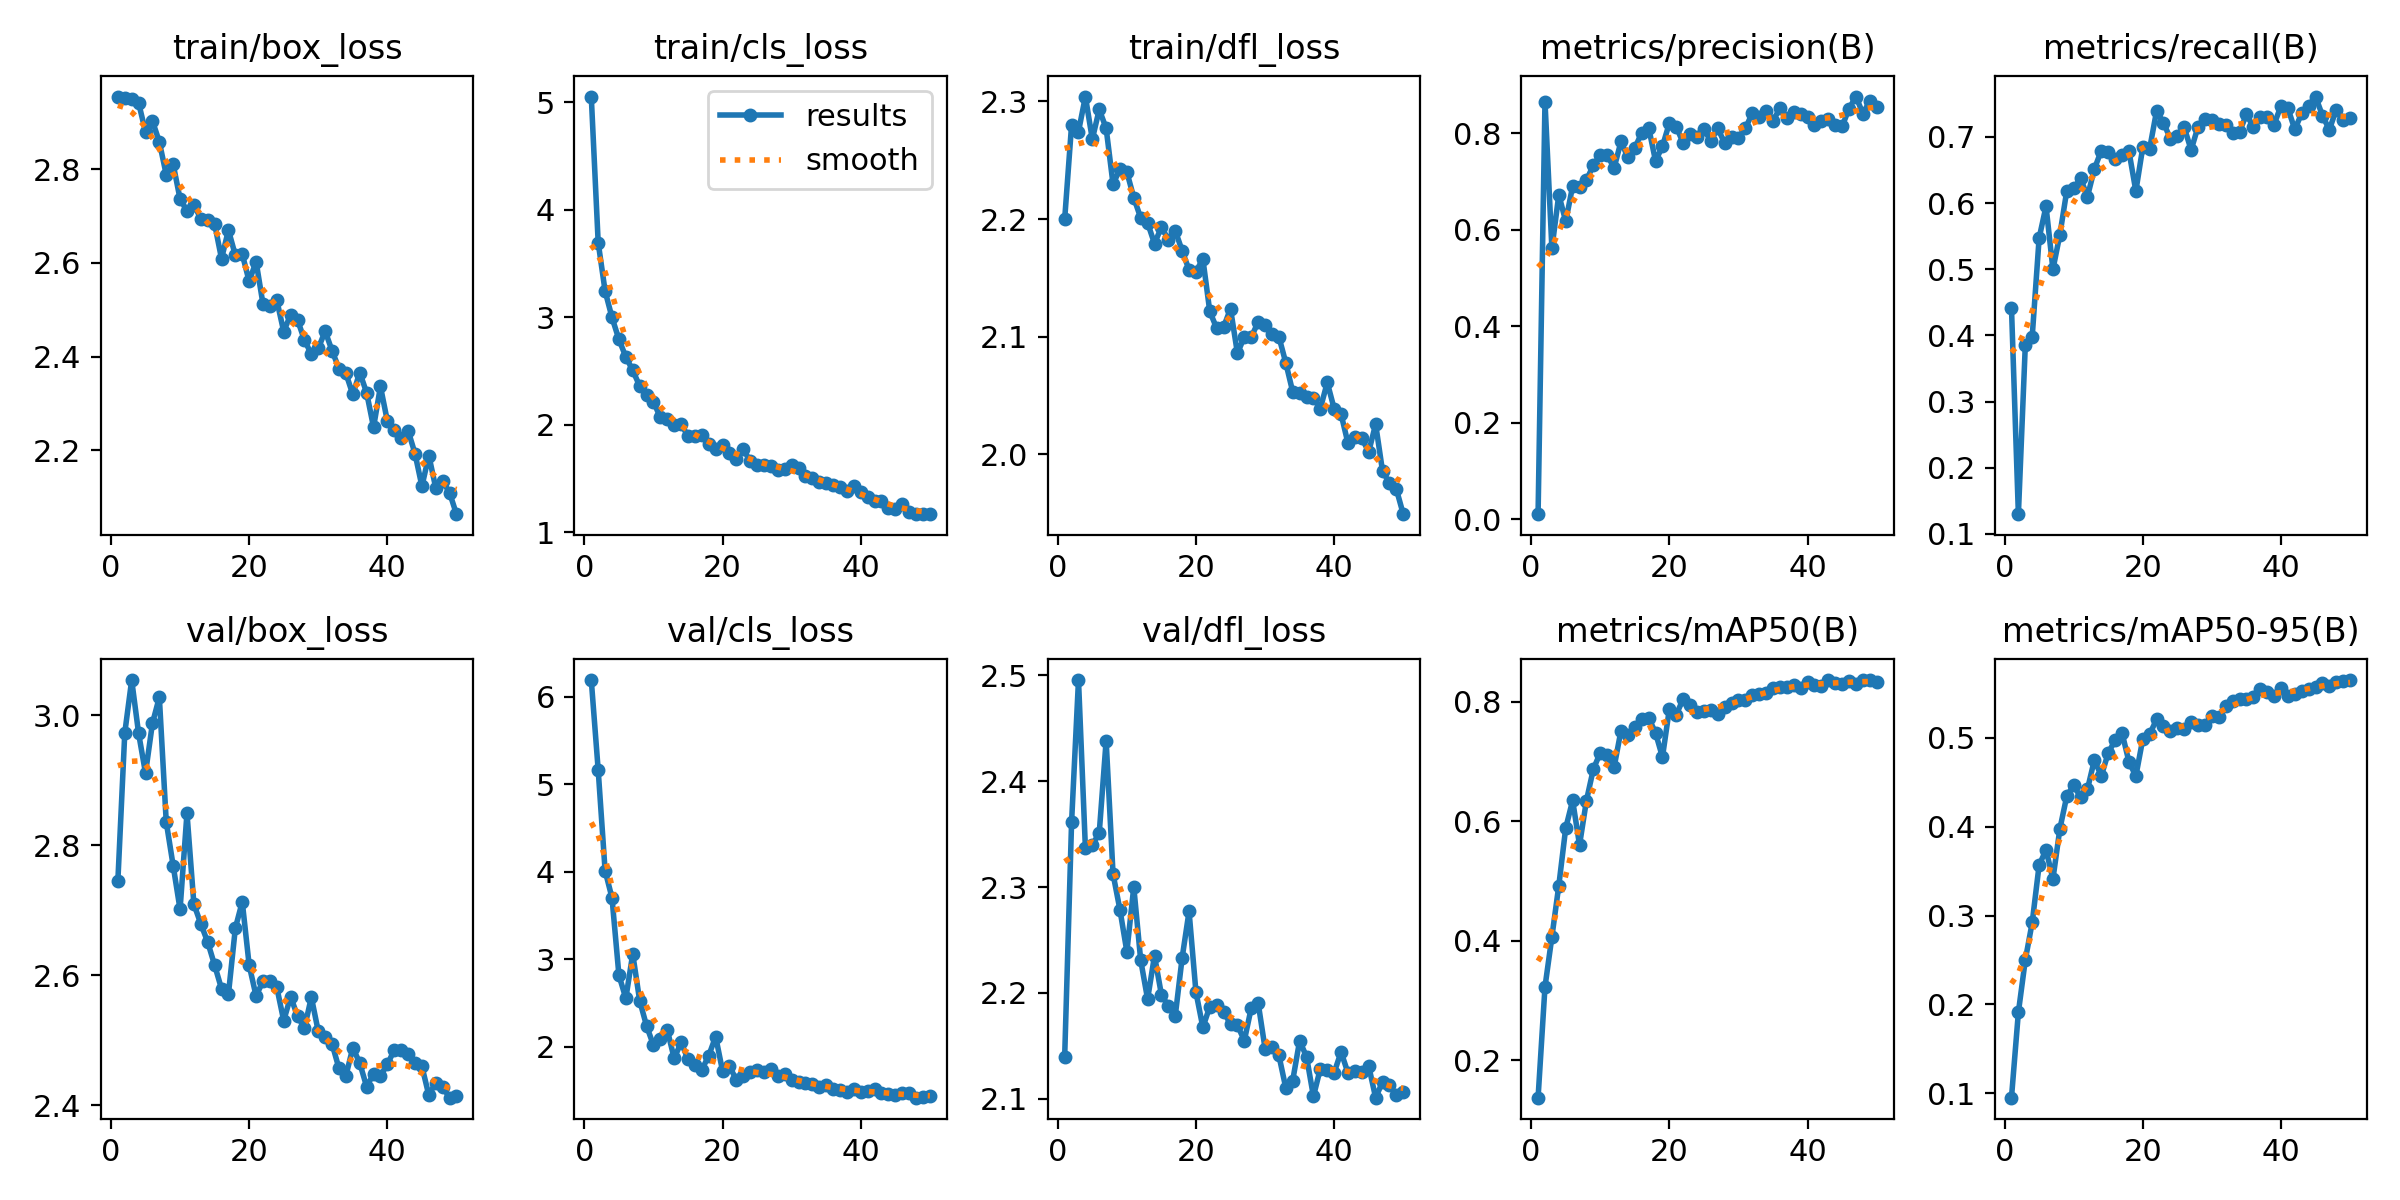

The table this chart was drawn from, first rows:
epoch, time, train/box_loss, train/cls_loss, train/dfl_loss, metrics/precision(B), metrics/recall(B), metrics/mAP50(B), metrics/mAP50-95(B), val/box_loss, val/cls_loss, val/dfl_loss, lr/pg0, lr/pg1, lr/pg2
1, 6.112, 2.955, 5.051, 2.2, 0.01043, 0.4419, 0.1371, 0.09505, 2.746, 6.189, 2.14, 0.0006481, 0.0006481, 0.0006481
2, 11.68, 2.953, 3.694, 2.28, 0.8662, 0.1297, 0.3225, 0.1912, 2.973, 5.162, 2.361, 0.001289, 0.001289, 0.001289
3, 17.26, 2.95, 3.244, 2.274, 0.5615, 0.3848, 0.4062, 0.25, 3.054, 4.011, 2.495, 0.001903, 0.001903, 0.001903
4, 22.8, 2.941, 2.998, 2.304, 0.673, 0.398, 0.492, 0.2922, 2.972, 3.7, 2.337, 0.001881, 0.001881, 0.001881
5, 28.31, 2.879, 2.794, 2.268, 0.6176, 0.5469, 0.5883, 0.3568, 2.911, 2.817, 2.34, 0.001842, 0.001842, 0.001842
6, 33.9, 2.903, 2.632, 2.293, 0.6906, 0.5952, 0.6345, 0.3739, 2.988, 2.552, 2.351, 0.001802, 0.001802, 0.001802
7, 39.4, 2.858, 2.506, 2.277, 0.6887, 0.5, 0.5601, 0.3412, 3.028, 3.06, 2.438, 0.001762, 0.001762, 0.001762
8, 44.96, 2.788, 2.361, 2.23, 0.7034, 0.5521, 0.6344, 0.3975, 2.836, 2.528, 2.312, 0.001723, 0.001723, 0.001723
9, 50.54, 2.811, 2.282, 2.243, 0.7337, 0.6185, 0.687, 0.4344, 2.769, 2.238, 2.279, 0.001683, 0.001683, 0.001683
10, 56.06, 2.736, 2.212, 2.24, 0.7556, 0.6222, 0.7143, 0.447, 2.701, 2.016, 2.239, 0.001644, 0.001644, 0.001644
11, 61.62, 2.711, 2.07, 2.218, 0.7551, 0.6373, 0.7098, 0.433, 2.849, 2.088, 2.3, 0.001604, 0.001604, 0.001604
12, 67.26, 2.724, 2.057, 2.201, 0.7284, 0.6099, 0.69, 0.4424, 2.709, 2.191, 2.231, 0.001564, 0.001564, 0.001564
13, 72.88, 2.695, 1.997, 2.197, 0.7833, 0.6518, 0.7516, 0.4753, 2.679, 1.867, 2.194, 0.001525, 0.001525, 0.001525
14, 78.44, 2.692, 2.004, 2.179, 0.7503, 0.6794, 0.7446, 0.4571, 2.651, 2.049, 2.235, 0.001485, 0.001485, 0.001485
15, 84.03, 2.683, 1.897, 2.193, 0.7697, 0.6774, 0.7581, 0.4831, 2.616, 1.857, 2.198, 0.001446, 0.001446, 0.001446
16, 89.56, 2.609, 1.894, 2.182, 0.8014, 0.6674, 0.7715, 0.4973, 2.579, 1.786, 2.188, 0.001406, 0.001406, 0.001406
17, 95.14, 2.67, 1.909, 2.19, 0.8122, 0.6734, 0.773, 0.5057, 2.571, 1.736, 2.178, 0.001366, 0.001366, 0.001366
18, 100.7, 2.616, 1.819, 2.173, 0.7429, 0.6784, 0.7475, 0.4731, 2.672, 1.898, 2.233, 0.001327, 0.001327, 0.001327
19, 106.2, 2.619, 1.777, 2.157, 0.7732, 0.6182, 0.7071, 0.457, 2.713, 2.116, 2.277, 0.001287, 0.001287, 0.001287
20, 111.7, 2.561, 1.81, 2.155, 0.8215, 0.6844, 0.7876, 0.4986, 2.616, 1.721, 2.201, 0.001248, 0.001248, 0.001248
21, 117.4, 2.603, 1.742, 2.166, 0.8137, 0.6825, 0.7781, 0.5043, 2.568, 1.775, 2.167, 0.001208, 0.001208, 0.001208
22, 122.9, 2.512, 1.681, 2.121, 0.7801, 0.7394, 0.8044, 0.5208, 2.591, 1.622, 2.187, 0.001168, 0.001168, 0.001168
23, 128.5, 2.508, 1.775, 2.107, 0.798, 0.7214, 0.7944, 0.5129, 2.592, 1.663, 2.188, 0.001129, 0.001129, 0.001129
24, 134, 2.52, 1.659, 2.108, 0.7918, 0.6972, 0.7819, 0.5083, 2.581, 1.71, 2.182, 0.001089, 0.001089, 0.001089
25, 139.6, 2.454, 1.631, 2.124, 0.8087, 0.7014, 0.7839, 0.5107, 2.53, 1.732, 2.171, 0.00105, 0.00105, 0.00105
26, 145.1, 2.49, 1.63, 2.086, 0.7842, 0.7144, 0.7861, 0.5099, 2.567, 1.706, 2.17, 0.00101, 0.00101, 0.00101
27, 150.7, 2.478, 1.613, 2.1, 0.8111, 0.6804, 0.7787, 0.5177, 2.537, 1.749, 2.155, 0.0009704, 0.0009704, 0.0009704
28, 156.3, 2.435, 1.577, 2.1, 0.7795, 0.7157, 0.7912, 0.5146, 2.519, 1.665, 2.186, 0.0009308, 0.0009308, 0.0009308
29, 161.9, 2.405, 1.588, 2.112, 0.7918, 0.7277, 0.7973, 0.5143, 2.566, 1.683, 2.191, 0.0008912, 0.0008912, 0.0008912
30, 167.4, 2.418, 1.627, 2.11, 0.7905, 0.7261, 0.8023, 0.5244, 2.514, 1.623, 2.148, 0.0008516, 0.0008516, 0.0008516
31, 173, 2.454, 1.596, 2.102, 0.8105, 0.7201, 0.8029, 0.5234, 2.505, 1.592, 2.149, 0.000812, 0.000812, 0.000812
32, 178.5, 2.412, 1.52, 2.1, 0.8418, 0.7174, 0.8109, 0.5355, 2.494, 1.585, 2.141, 0.0007724, 0.0007724, 0.0007724
33, 184, 2.375, 1.501, 2.078, 0.8341, 0.7055, 0.812, 0.5414, 2.457, 1.578, 2.11, 0.0007328, 0.0007328, 0.0007328
34, 189.6, 2.364, 1.472, 2.053, 0.8468, 0.7074, 0.8144, 0.5441, 2.445, 1.539, 2.117, 0.0006932, 0.0006932, 0.0006932
35, 195.1, 2.319, 1.46, 2.052, 0.8264, 0.7343, 0.8222, 0.5443, 2.488, 1.558, 2.155, 0.0006536, 0.0006536, 0.0006536
36, 200.7, 2.366, 1.444, 2.048, 0.852, 0.715, 0.8235, 0.546, 2.465, 1.516, 2.14, 0.000614, 0.000614, 0.000614
37, 206.3, 2.323, 1.418, 2.048, 0.832, 0.7295, 0.8244, 0.555, 2.428, 1.508, 2.102, 0.0005744, 0.0005744, 0.0005744
38, 211.8, 2.25, 1.385, 2.039, 0.8437, 0.7301, 0.8284, 0.552, 2.448, 1.486, 2.129, 0.0005348, 0.0005348, 0.0005348
39, 217.4, 2.336, 1.434, 2.061, 0.8406, 0.7187, 0.8233, 0.5474, 2.445, 1.513, 2.127, 0.0004952, 0.0004952, 0.0004952
40, 223, 2.263, 1.372, 2.039, 0.8334, 0.747, 0.8333, 0.5558, 2.463, 1.479, 2.125, 0.0004556, 0.0004556, 0.0004556
41, 229, 2.244, 1.325, 2.034, 0.8174, 0.7435, 0.8279, 0.5468, 2.485, 1.493, 2.144, 0.000416, 0.000416, 0.000416
42, 234.4, 2.226, 1.289, 2.009, 0.8249, 0.7114, 0.8258, 0.5494, 2.485, 1.512, 2.124, 0.0003764, 0.0003764, 0.0003764
43, 239.8, 2.242, 1.287, 2.014, 0.8304, 0.7357, 0.836, 0.5526, 2.479, 1.467, 2.126, 0.0003368, 0.0003368, 0.0003368
44, 245.2, 2.193, 1.229, 2.013, 0.818, 0.7474, 0.8309, 0.5549, 2.465, 1.461, 2.125, 0.0002972, 0.0002972, 0.0002972
45, 250.6, 2.124, 1.216, 2.002, 0.8145, 0.7611, 0.8301, 0.5571, 2.46, 1.448, 2.131, 0.0002576, 0.0002576, 0.0002576
46, 256, 2.189, 1.265, 2.026, 0.8514, 0.7325, 0.8347, 0.5615, 2.415, 1.471, 2.101, 0.000218, 0.000218, 0.000218
47, 261.4, 2.12, 1.192, 1.986, 0.8765, 0.7109, 0.8296, 0.5589, 2.435, 1.471, 2.116, 0.0001784, 0.0001784, 0.0001784
48, 266.7, 2.135, 1.169, 1.976, 0.8413, 0.7415, 0.8356, 0.563, 2.428, 1.417, 2.113, 0.0001388, 0.0001388, 0.0001388
49, 272.1, 2.11, 1.174, 1.97, 0.867, 0.7251, 0.836, 0.5639, 2.412, 1.423, 2.104, 9.92e-05, 9.92e-05, 9.92e-05
50, 277.5, 2.064, 1.173, 1.949, 0.8555, 0.7285, 0.8334, 0.5651, 2.415, 1.435, 2.106, 5.96e-05, 5.96e-05, 5.96e-05
